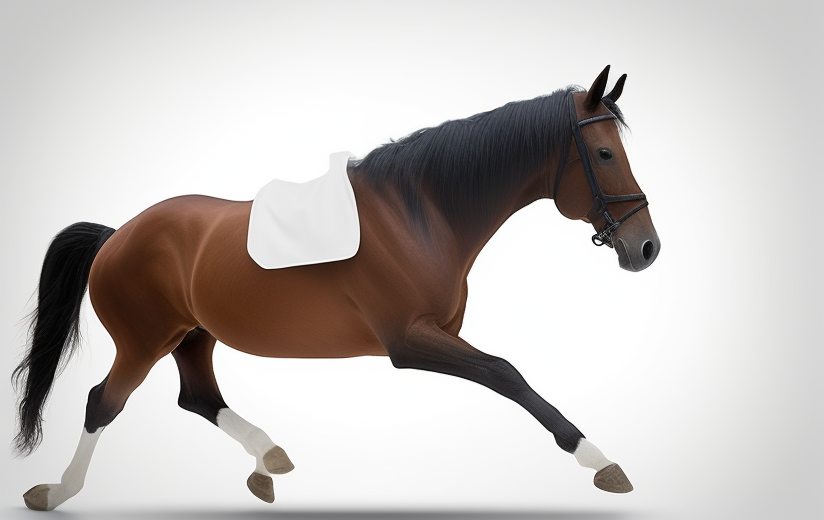
Generation parameters embedded in this image by AUTOMATIC1111 Stable Diffusion web UI or a fork of it (Forge, ...) (PNG 'parameters' text chunk):
a horse running in white background, centered
Steps: 23, Sampler: Euler a, CFG scale: 6.5, Seed: 1817455422, Size: 824x520, Model hash: bb7e29def5, Model: rpg_v5, Version: v1.0.0-pre-271-g0cc0ee1b